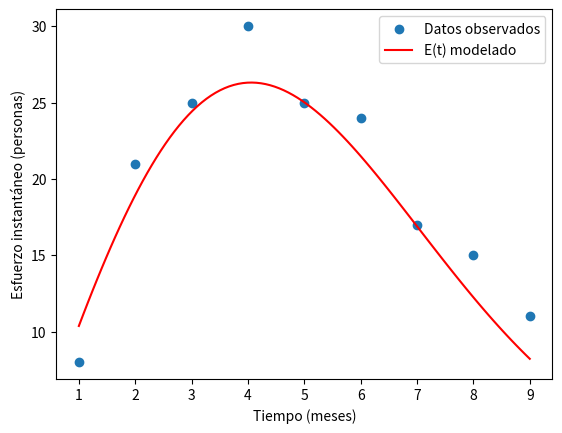

The script that saved this image: (Note: this script raises an exception after producing the figure.)
#*=*=*=*=*=*=*=*=*=*=*=*=*=*=*=*=*=*=*=*=*=*=*=*=*=*=*=*=*=*=*=*=*=*=*=*=*=*=*=*=*=*=*=*=*=*=*=*=*=
#* PNR_sistemis
#* Programa para procesar modelos dinámicos basado en el modelo de Putman-Norden_Rayleigh
#*
#* UADER - FCyT
#* Ingeniería de Software II
#*
#*=*=*=*=*=*=*=*=*=*=*=*=*=*=*=*=*=*=*=*=*=*=*=*=*=*=*=*=*=*=*=*=*=*=*=*=*=*=*=*=*=*=*=*=*=*=*=*=*=
import pandas as pd
import numpy as np
import sys
import os
import math
from scipy.optimize import curve_fit
import matplotlib.pyplot as plt
from scipy.optimize import minimize_scalar
from scipy.optimize import root_scalar
from scipy.integrate import quad
from scipy.optimize import root_scalar
import argparse

#*=*=*=*=*=*=*=*=*=*=*=*=*=*=*=*=*=*=*=*=*=*=*=*=*=*=*=*=*=*=*=*=*=*=*=*=*=*=*=*=*=*=*=*=*=*=*=*=*=
#*                             Librerias y funciones de soporte
#*=*=*=*=*=*=*=*=*=*=*=*=*=*=*=*=*=*=*=*=*=*=*=*=*=*=*=*=*=*=*=*=*=*=*=*=*=*=*=*=*=*=*=*=*=*=*=*=*=
#*--- Estima el esfuero consumido al momento de la liberación del proyecto, el remanente será un residual para soporte post-instalación
def E_proyecto(K,a,gamma):
   tf=np.sqrt(-np.log(1-gamma)/a)
   Ef=gamma*K
   return tf,Ef

#*--- Calcula el esfuerzo acumulado en función del tiempo E(t)
def E_acum(K,a,t):
    return K*(1-np.exp(-a*(t**2)))

#*--- Calcula el esfuerzo instantaneo o staff p(t) en un momento t
def E(t, K, a):
    """Calcula el valor de la función E(t)"""
    return 2 * K * a * t * np.exp(-a * t**2)

#*--- Encuentra un valor próximo a cero en la asíntota final
def find_near_zero(K, a, tolerance):
    def equation(t):
        return E(t, K, a) - tolerance

    # Encuentra el punto donde y(t) es cercano a la tolerancia usando root_scalar
    result = root_scalar(equation, bracket=[0.1, 100], method='brentq')
    t_near_zero = result.root if result.converged else None

    return t_near_zero
#*--- Encuentra el valor máximo de la función p(t)
def find_maximum(K, a):

    # Derivada de la función p(t) con respecto a t
    def negative_E(t):
        return -E(t, K, a)

    # Encuentra el máximo usando el método de minimización de la función negativa
    result = minimize_scalar(negative_E, bounds=(0, 100), method='bounded')
    t_max = result.x
    E_max = E(t_max, K, a)

    return t_max, E_max

#*--- Calcula un valor corregido de p(t) restando el staff asignado para poder calcular los ceros de la función p(t)-pr 
def y(t, K, a, z):
    """Calcula el valor de la función y(t)."""
    return 2 * K * a * t * np.exp(-a * t**2) - z

#*--- Encuentra ceros en un intervalo dado
def find_zeros(K, a, z):
    zeros = []
    intervals = np.linspace(0, 100, 500)  # Ajusta los límites según el contexto

    for i in range(len(intervals) - 1):
        t1, t2 = intervals[i], intervals[i + 1]
        if y(t1, K, a, z) * y(t2, K, a, z) < 0:  # Verifica cambio de signo
            zero = root_scalar(y, args=(K, a, z), bracket=[t1, t2], method='bisect')
            if zero.converged:
                zeros.append(zero.root)

    return sorted(zeros)

#*--- Calcula el área bajo la curva (integral definida) en el intervalo [t1,t2]
def area_under_curve(t1, t2, K, a, z):
    integral, _ = quad(lambda t: max(y(t, K, a, z), 0), t1, t2)
    return integral

#*--- encuentra ceros de la función
def encuentra_restriccion(K,a,pr):
    ceros = find_zeros(K, a, pr)

# Calcula el área bajo la curva para y(t) >= 0
    if len(ceros) >= 2:
       t1, t2 = ceros[0], ceros[-1]  # Considera los ceros extremos
       E2 = area_under_curve(t1, t2, K, a, pr)
       #print(f"El Área bajo la curva donde p(t)-pr >= 0: E2={E2:.2f} PM quedará sin satisfacción")
    else:
       print("No se encontraron suficientes ceros para calcular el área.")
       sys.exit()
    return ceros[0],ceros[-1]

#*--- Calcula intervalo del proyecto que opera bajo restricción de recursos
def calcula_restriccion(K,a,pr,t1,t2):
    Er=E_acum(K,a,t2)-E_acum(K,a,t1)
    E3=pr*(t2-t1)
    E2=Er-E3
    return Er,E2,E3

#*--- Calcula el tiempo que debe asignar un staff fijo pr para acumular un esfuerzo E
def esfuerzo_fijo(E,pr):
    return E/pr

#*--- Calcula el valor medio de la función en el intervalo [0,tx]
def average_value(K, a, tx):
    integral, _ = quad(E, 0, tx, args=(K, a))
    average = integral / tx
    return average

#*=*=*=*=*=*=*=* Funciones auxiliares de graficación

#*--- Calcula el esfuerzo instantaneo sobre un vector numpy t
def esfuerzo_instantaneo(t, a):
    return 2 * K * a * t * np.exp(-a * t**2)

#*--- Calcula el esfuerzo constante sobre un vector numpy t
def esfuerzo_constante(t,pr):
    l=len(t)
    return np.full(l,pr)

#*--- Calcula el esfuerzo acumulado sobre un vector numpy t
def esfuerzo_acumulado(t,a):
    return K*(1-np.exp(-a * t**2))
#*=*=*=*=*=*=*=*=*=*=*=*=*=*=*=*=*=*=*=*=*=*=*=*=*=*=*=*=*=*=*=*=*=*=*=*=*=*=*=*=*=*=*=*=*=*=*=*=*=
#*                      Fin de librerias y funciones de soporte
#*=*=*=*=*=*=*=*=*=*=*=*=*=*=*=*=*=*=*=*=*=*=*=*=*=*=*=*=*=*=*=*=*=*=*=*=*=*=*=*=*=*=*=*=*=*=*=*=*=

#*--- Asume datos default para el proyecto testigo y la restricción de recursos

Kp=72
pr=15
version="1.0"
name="noname"
rr=False

os.system('cls')

# Construct the argument parser
ap = argparse.ArgumentParser()

# Add the arguments to the parser
ap.add_argument("-v", "--version",required=False,help="version",action="store_true")
ap.add_argument("-k", "--esfuerzo", required=False,help="Esfuerzo total")
ap.add_argument("-p", "--pmax", required=False,help="Staff máximo")
ap.add_argument("-n", "--name", required=False,help="Nombre proyecto")
ap.add_argument("-r", "--restriccion", required=False,help="Calcula corrección por restricción",action="store_true")

args = vars(ap.parse_args())

if args['name'] == False:
   name='NoName'

if args['esfuerzo'] != 0:
   Kp=(args['esfuerzo'])

if args['restriccion'] == True:
   if args['pmax'] != 0:
      pr=float(args['pmax'])
   rr=True
   print("Calcula proyecto con restricción de recursos pmax=%.1f" % (pr))

if args['version'] == True:
   print("Programa %s version %s" % (sys.argv[0],version))
   sys.exit(0)

name=args['name']

#*--- Define el dataset histórico de referencia, obtiene el K del mismo y calibra
#*--- usa un método de "best-fit" para la calibración
#*--- obtiene una estimación del valor "a" (a_estimada)

t_data = np.array([1, 2, 3, 4, 5, 6, 7, 8, 9])        # Tiempo en meses
E_data = np.array([8, 21, 25, 30, 25, 24, 17, 15, 11])  # Esfuerzo instantáneo en persona-mes
df = pd.DataFrame({'Tiempo': t_data, 'Esfuerzo': E_data})
print(df)
K = np.sum(E_data)
print("El esfuerzo total del proyecto es K=%d PM" % (K))
popt, pcov = curve_fit(esfuerzo_instantaneo, t_data, E_data, p0=[0.1])
a_estimada = popt[0]
print(f"Parámetro a estimado: {a_estimada:.3f}")

#*--- Grafica el dataset histórico de calibración y el modelo de best-fit encontrado

t_fit = np.linspace(min(t_data), max(t_data), 100)
E_fit = esfuerzo_instantaneo(t_fit, a_estimada)
plt.scatter(t_data, E_data, label='Datos observados')
plt.plot(t_fit, E_fit, label='E(t) modelado', color='red')
plt.xlabel('Tiempo (meses)')
plt.ylabel('Esfuerzo instantáneo (personas)')
plt.legend()
plt.show()

#*--- Define un proyecto testigo

K=Kp    #Esfuerzo total expresado en PM

#*--- Grafica el proyecto testigo comparado con el modelo de best-fit y el dataset histórico

t_fit = np.linspace(min(t_data), max(t_data), 100)
O_fit = esfuerzo_instantaneo(t_fit, a_estimada)
plt.plot(t_fit, O_fit, label='Nuevo proyecto', color='blue')
plt.plot(t_fit, E_fit, label='Modelo', color='red')
plt.scatter(t_data, E_data, label='Datos observados', color='blue')
plt.xlabel('Tiempo (meses)')
plt.ylabel('Esfuerzo instantáneo (persona-mes)')
plt.legend()
plt.show()


#*--- Grafica el esfuerzo acumulado para el proyecto testigo

O_fit = esfuerzo_acumulado(t_fit, a_estimada)
t_fit = np.linspace(min(t_data), max(t_data), 100)

plt.plot(t_fit, O_fit, label='Esfuerzo E(t)', color='blue')
plt.xlabel('Tiempo (meses)')
plt.ylabel('Esfuerzo acumulado (persona-mes)')
plt.legend()
plt.show()


#*=*=*=*=*=*=*=*=*=*=*=*=*=*=*=*=*=*=*=*=*=*=*=*=*=*=*=*=*=*=*=*=*=*=*=*=*=*=*=*=*=*=*=*=*=*=*=*=*=
#*       Calcula el proyecto testigo asumiendo que no hay restricciones de staff
#*=*=*=*=*=*=*=*=*=*=*=*=*=*=*=*=*=*=*=*=*=*=*=*=*=*=*=*=*=*=*=*=*=*=*=*=*=*=*=*=*=*=*=*=*=*=*=*=*=

#*--- Estima los parámetros del proyecto
#*--- Tiempo de entrega (tf), asumido en la condición E(t)=0.9K

gamma=0.9
tf,Ef = E_proyecto (K,a_estimada,gamma)

print("Solución de planeamiento sin restricciones proyecto %s" % (name))
print("\t")
print("\tEsfuerzo nominal            (K)=%.1f PM" % (K))
print("\tTiempo para entrega        (tf)=%.1f meses" % (tf))
print("\tEsfuerzo acumulado@tf   (E(tf))=%.1f PM" % (Ef))

#*--- Estima el tiempo en el que ocurre el máximo staff y el valor de éste

# Encuentra el tiempo t y el valor máximo de E(t)
tmax, pmax = find_maximum(K, a_estimada)

print("\t ")
print("\tMaxima alocación       (tmax)=%.1f meses" % (tmax))
print("\tMaxima staff asignado  (pmax)=%.1f personas" % (pmax))

#*--- Encuentra pasada la entrega el esfuerzo residual y el tiempo en obtenerlo
#*--- aproxima un valor cercano a cero pues la función no se hace cero nunca

t_near_zero = find_near_zero(K, a_estimada,1)
if t_near_zero is None:
    print("No se encontró un valor de t donde y(t) sea cercano a cero.")
    sys.exit()
Enz=E_acum(K,a_estimada,t_near_zero)-E_acum(K,a_estimada,tf)

print("\t")
print("\tTiempo residual         (tnz)=%.1f meses" % (t_near_zero))
print("\tEsfuerzo residual       (Enz)=%.1f PM" % (Enz))

#*--- Calcula el valor medio del staff requerido
#*--- Calcula cual es el staff requerido al momento de la liberación

# Calcula el valor medio de la función en el intervalo [0, tx]
pmed = average_value(K, a_estimada, tf)
prel = E(tf,K,a_estimada)
print("\t")
print("\tStaff promedio [0,%.1f]   (pmed)=%.1f personas" % (tf,pmed))
print("\tStaff al release         (prel)=%.1f personas" % (prel))

#*=*=*=*=*=*=*=*=*=*=*=*=*=*=*=*=*=*=*=*=*=*=*=*=*=*=*=*=*=*=*=*=*=*=*=*=*=*=*=*=*=*=*=*=*=*=*=*=*=
#*       Calcula el proyecto testigo asumiendo que hay restricciones de staff (p(t) <= pr)
#*=*=*=*=*=*=*=*=*=*=*=*=*=*=*=*=*=*=*=*=*=*=*=*=*=*=*=*=*=*=*=*=*=*=*=*=*=*=*=*=*=*=*=*=*=*=*=*=*=

if rr==False:
   print("\t")
   print("Cálculo con restricción de recursos no fue requerido")
   sys.exit(0)
else:
   print("\t")
   print("Se calcula con restricción de recursos requeridos pr=%.1f" % (pr))

#*--- No acepta recursos por debajo del nivel prel
#*--- Al no hacerlo las ventanas de optimización se irían para arriba
#*--- y ocurriría la condición t2>tf lo que es inconsistente

if pr<prel:
    print("** Error ** Los recursos deben ser superiores a %.1f personas" % (prel))
    pr=round(prel+0.5)
    print("Se ajusta recursos mínimos a pr=%.1f" % (pr))

#*--- Calcula las ventanas de restricción, es el intervalo [t1,t2] donde los
#*--- recursos naturalmente requeridos por el proyecto superan el número de
#*--- recursos máximos

t1,t2 = encuentra_restriccion(K,a_estimada,pr)

if t2>tf:
    print("La restricción dura mas que el proyecto, incrementar recursos")
    exit

#*--- Estima durante la ventana cuanto esfuerzo puede ser solventado con los recursos disponibles (E3)
#*--- y cuando esfuerzo queda sin solución por falta de recursos (E2)
#*--- Calcula también los esfuerzos acumulados antes de t1 (E1) y luego de t2 (E4)

Er,E2,E3 = calcula_restriccion(K,a_estimada,pr,t1,t2)
E1=E_acum(K,a_estimada,t1)
E4=E_acum(K,a_estimada,tf)-E_acum(K,a_estimada,t2)

print("Solución de planeamiento con restricciones proyecto %s" % (name))
print("\t")
print("\tEsfuerzo nominal            (K)=%.1f PM" % (K))
print("\tTiempo para entrega        (tf)=%.1f meses" % (tf))
print("\t")
print("\tLa restriccion ocurre en el intervalo [%.1f,%.1f] meses" % (t1,t2))


print("\t\tEsfuerzo intervalo [0,%.1f] meses hasta restricción E1=%.1f PM" % (t1,E1))
print("\t\tEl total del esfuerzo en intervalo de restricción [%.1f,%.1f] Er=%.2f PM" % (t1,t2,Er))
print("\t\t\tEsfuerzo posible con recursos disponibles E3=%.2f PM" % (E3))
print("\t\t\tEsfuerzo pediente sin solución            E2=%.2f PM" % (E2))
print("\t\tEl esfuerzo en el intervalo [%.1f,%.1f]  despues de la restricción E4=%.1f PM" % (t2,tf,E4))
print("\t")

#*--- Estima cuanto tiempo (tx) con los recursos disponibles (pr) se requiere para abordar un
#*--- esfuerzo como el que está pendiente de satisfacción por falta de recursos (E2)

print("\tEl esfuerzo total en condiciones de restricción es Etot=E1+E2+E3+E4=%.1f PM" % (E1+E2+E3+E4))
tx=esfuerzo_fijo(E2,pr)

print("\t")
print("\tTiempo agregado a partir de [%.1f,%.1f] a recursos constantes %.2f meses por un total Ex=%.2f PM" % (t1,t2,tx,pr*tx))
print("\tLa duración total del proyecto será ahora")
print("\t\tEtapa sin restricción [0,%.1f]  (%.1f meses)" % (t1,t1))
print("\t\tEtapa con restricción [%.1f,%.1f] (%.1f meses)" % (t1,t2,t2-t1))
print("\t\tEtapa adicional para compensar restricción [%.1f,%.1f] (%.1f meses)" % (t2,t2+tx,tx))
print("\t\tFinalización del proyecto [%.1f,%.1f] (%.1f meses)" % (t2+tx,tf+tx,tf+tx-t2-tx))
print("\t")
print("\tDuración total del proyecto con restriccion de recursos (pr=%.1f)=%.1f meses" % (pr,tf+tx))


#*--- grafica los resultados
#*--- Utiliza segmentos diferentes para las distintas etapas E1,E2,E3,E4 y Ex
#*--- grafica a modo comparativo los esfuerzos mínimo y medio

t_E1=np.linspace(0,t1,100)
t_E1_fit = esfuerzo_instantaneo(t_E1, a_estimada)

t_E2=np.linspace(t1,t2,100)
t_E2_fit=esfuerzo_instantaneo(t_E2, a_estimada)
t_E3_fit=esfuerzo_constante(t_E2,pr)

t_Ex = np.linspace(t2,t2+tx,100)
t_Ex_fit=esfuerzo_constante(t_Ex,pr)

t_E4=np.linspace(t2+tx,tf+tx,100)
t_tail=np.linspace(t2,tf,100)
t_E4_fit = esfuerzo_instantaneo(t_tail, a_estimada)

t_med = np.linspace(0,tf+tx,100)
t_med_fit=esfuerzo_constante(t_med,pmed)

t_min = np.linspace(0,tf+tx,100)
t_min_fit=esfuerzo_constante(t_min,prel)


plt.plot(t_E1, t_E1_fit, label='E1', color='blue')
plt.plot(t_E2, t_E2_fit, label='E2 (restricción)', linestyle=":",color='blue')
plt.plot(t_E2, t_E3_fit, label='E3 (disponible)',color='red')
plt.plot(t_Ex, t_Ex_fit, label='Ex (adicional)',color='green')
plt.plot(t_E4, t_E4_fit, label='E4', color='blue')


plt.plot(t_med, t_med_fit, label='media', linestyle="--",color='black')
plt.plot(t_min, t_min_fit, label='min', linestyle=":",color='black')

plt.xlabel('Tiempo (meses)')
plt.ylabel('Esfuerzo instantáneo (personas)')
plt.legend()
plt.show()
